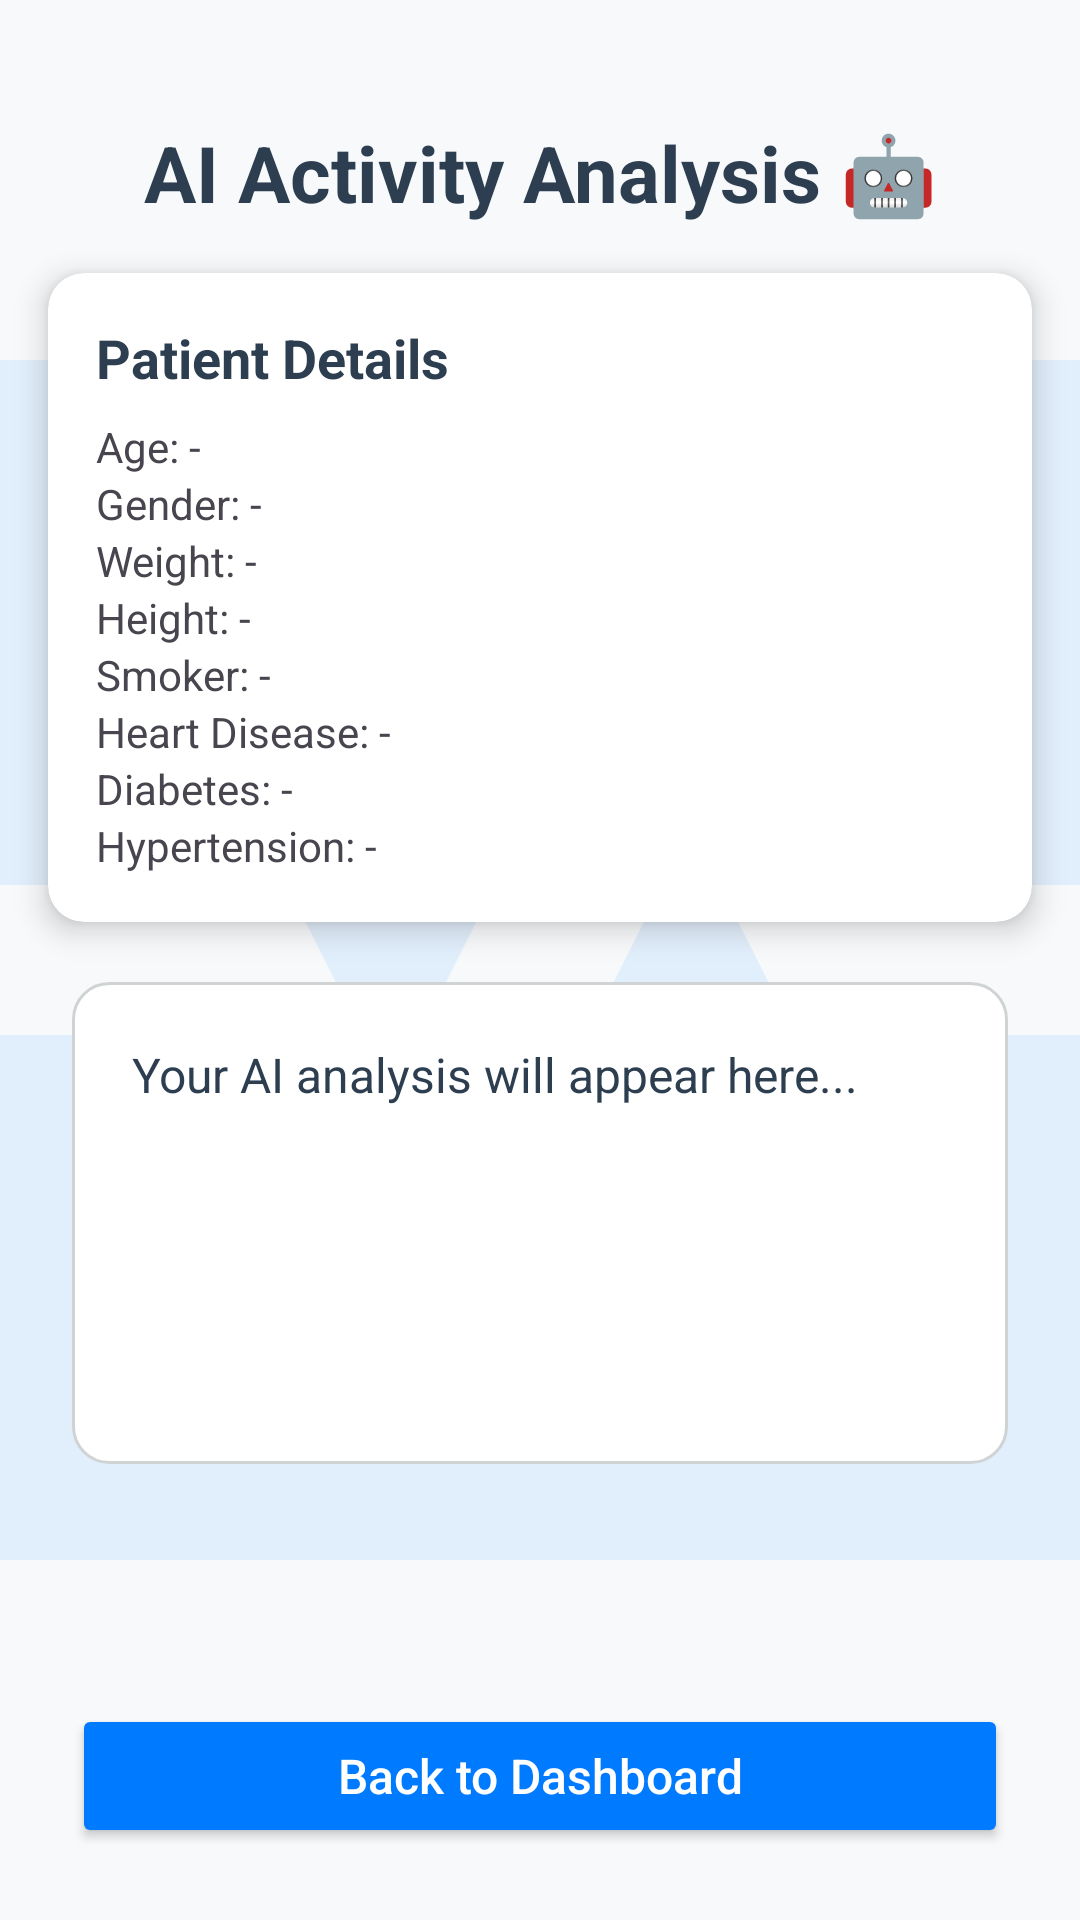

Produce the Android XML layout that renders to this screen, including the resource entries it uses.
<!-- AndroidManifest.xml: application theme Theme.MyApplication_java -->
<!-- res/layout/activity_result.xml -->
<?xml version="1.0" encoding="utf-8"?>

<androidx.constraintlayout.widget.ConstraintLayout
    xmlns:android="http://schemas.android.com/apk/res/android"
    xmlns:app="http://schemas.android.com/apk/res-auto"
    xmlns:tools="http://schemas.android.com/tools"
    android:layout_width="match_parent"
    android:layout_height="match_parent"
    android:background="#F7F9FB"
    tools:context=".AIresult">

    
    <ImageView
        android:id="@+id/bgWatermarkAI"
        android:layout_width="600dp"
        android:layout_height="600dp"
        android:src="@drawable/baseline_monitor_heart_24"
        android:alpha="0.10"
        android:scaleType="centerCrop"
        app:layout_constraintTop_toTopOf="parent"
        app:layout_constraintBottom_toBottomOf="parent"
        app:layout_constraintStart_toStartOf="parent"
        app:layout_constraintEnd_toEndOf="parent"
        android:contentDescription="@string/heart_icon" />

    
    <TextView
        android:id="@+id/aiTitle"
        android:layout_width="wrap_content"
        android:layout_height="wrap_content"
        android:text="AI Activity Analysis 🤖"
        android:textSize="26sp"
        android:textStyle="bold"
        android:textColor="#2C3E50"
        android:gravity="center"
        android:layout_marginTop="40dp"
        app:layout_constraintTop_toTopOf="parent"
        app:layout_constraintStart_toStartOf="parent"
        app:layout_constraintEnd_toEndOf="parent" />

    
    <androidx.cardview.widget.CardView
        android:id="@+id/patientDetailsCard"
        android:layout_width="0dp"
        android:layout_height="wrap_content"
        android:layout_margin="16dp"
        app:cardCornerRadius="12dp"
        app:cardElevation="6dp"
        app:layout_constraintTop_toBottomOf="@id/aiTitle"
        app:layout_constraintStart_toStartOf="parent"
        app:layout_constraintEnd_toEndOf="parent">

        <LinearLayout
            android:layout_width="match_parent"
            android:layout_height="wrap_content"
            android:orientation="vertical"
            android:padding="16dp">

            <TextView
                android:layout_width="wrap_content"
                android:layout_height="wrap_content"
                android:text="Patient Details"
                android:textSize="18sp"
                android:textStyle="bold"
                android:textColor="#2C3E50"
                android:layout_marginBottom="8dp" />

            <TextView
                android:id="@+id/tvPatientAge"
                android:layout_width="wrap_content"
                android:layout_height="wrap_content"
                android:text="Age: -" />

            <TextView
                android:id="@+id/tvPatientGender"
                android:layout_width="wrap_content"
                android:layout_height="wrap_content"
                android:text="Gender: -" />

            <TextView
                android:id="@+id/tvPatientWeight"
                android:layout_width="wrap_content"
                android:layout_height="wrap_content"
                android:text="Weight: -" />

            <TextView
                android:id="@+id/tvPatientHeight"
                android:layout_width="wrap_content"
                android:layout_height="wrap_content"
                android:text="Height: -" />

            <TextView
                android:id="@+id/tvPatientSmoker"
                android:layout_width="wrap_content"
                android:layout_height="wrap_content"
                android:text="Smoker: -" />

            <TextView
                android:id="@+id/tvPatientHeartDisease"
                android:layout_width="wrap_content"
                android:layout_height="wrap_content"
                android:text="Heart Disease: -" />

            <TextView
                android:id="@+id/tvPatientDiabetes"
                android:layout_width="wrap_content"
                android:layout_height="wrap_content"
                android:text="Diabetes: -" />

            <TextView
                android:id="@+id/tvPatientHypertension"
                android:layout_width="wrap_content"
                android:layout_height="wrap_content"
                android:text="Hypertension: -" />
        </LinearLayout>
    </androidx.cardview.widget.CardView>

    
    <ScrollView
        android:id="@+id/scrollView"
        android:layout_width="0dp"
        android:layout_height="0dp"
        android:layout_marginHorizontal="24dp"
        android:layout_marginTop="20dp"
        android:layout_marginBottom="80dp"
        android:padding="12dp"
        android:background="@drawable/edittext_bg"
        app:layout_constraintTop_toBottomOf="@id/patientDetailsCard"
        app:layout_constraintBottom_toTopOf="@id/btnBackChat"
        app:layout_constraintStart_toStartOf="parent"
        app:layout_constraintEnd_toEndOf="parent">

        <TextView
            android:id="@+id/aiResponse"
            android:layout_width="match_parent"
            android:layout_height="wrap_content"
            android:text="Your AI analysis will appear here..."
            android:textSize="16sp"
            android:textColor="#2C3E50"
            android:lineSpacingExtra="4dp"
            android:padding="8dp" />
    </ScrollView>

    
    <Button
        android:id="@+id/btnBackChat"
        android:layout_width="0dp"
        android:layout_height="wrap_content"
        android:text="Back to Dashboard"
        android:textAllCaps="false"
        android:backgroundTint="#007AFF"
        android:textColor="#FFFFFF"
        android:textSize="16sp"
        android:paddingVertical="12dp"
        android:layout_marginHorizontal="24dp"
        android:layout_marginBottom="24dp"
        app:layout_constraintBottom_toBottomOf="parent"
        app:layout_constraintStart_toStartOf="parent"
        app:layout_constraintEnd_toEndOf="parent" />

</androidx.constraintlayout.widget.ConstraintLayout>
<!-- resources referenced by this layout -->
<resources>
  <!-- drawable baseline_monitor_heart_24 (drawable) -->
  <vector xmlns:android="http://schemas.android.com/apk/res/android" android:alpha="0.9" android:height="24dp" android:tint="#007AFF" android:viewportHeight="24" android:viewportWidth="24" android:width="24dp">
        
      <path android:fillColor="@android:color/white" android:pathData="M15.11,12.45L14,10.24l-3.11,6.21C10.73,16.79 10.38,17 10,17s-0.73,-0.21 -0.89,-0.55L7.38,13H2v5c0,1.1 0.9,2 2,2h16c1.1,0 2,-0.9 2,-2v-5h-6C15.62,13 15.27,12.79 15.11,12.45z"/>
        
      <path android:fillColor="@android:color/white" android:pathData="M20,4H4C2.9,4 2,4.9 2,6v5h6c0.38,0 0.73,0.21 0.89,0.55L10,13.76l3.11,-6.21c0.34,-0.68 1.45,-0.68 1.79,0L16.62,11H22V6C22,4.9 21.1,4 20,4z"/>
      
  </vector>
  <!-- drawable edittext_bg (drawable) -->
  <?xml version="1.0" encoding="utf-8"?>
  
  <shape xmlns:android="http://schemas.android.com/apk/res/android"
      android:shape="rectangle">
      <solid android:color="#FFFFFF" />
      <corners android:radius="12dp" />
      <stroke
          android:width="1dp"
          android:color="#D0D3D4" />
      <padding
          android:left="12dp"
          android:top="10dp"
          android:right="12dp"
          android:bottom="10dp" />
  </shape>
  <string name="heart_icon">Heartbeat Icon</string>
  <style name="Theme.MyApplication_java" parent="Base.Theme.MyApplication_java" />
  <style name="Base.Theme.MyApplication_java" parent="Theme.Material3.Light.NoActionBar">
          
          
          <item name="colorPrimary">@color/blue</item>
          <item name="colorSecondary">@color/teal_700</item>
      </style>
  <color name="blue">#2196F3</color>
  <color name="teal_700">#018786</color>
</resources>
